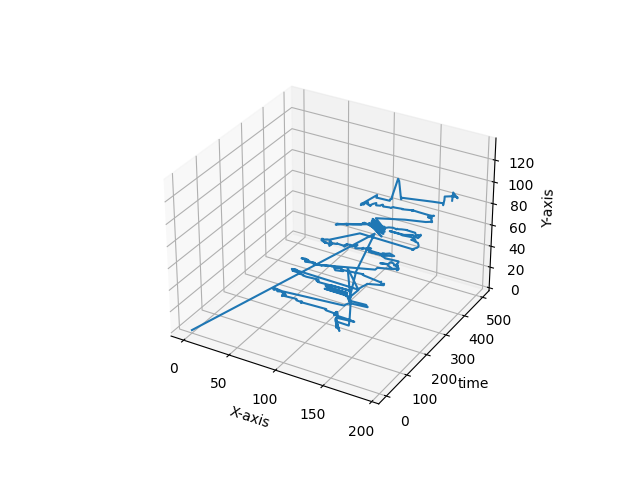

The data file committed next to this chart (first rows):
0, 0
0, 0
193, 137
175, 100
169, 77
169, 67
168, 55
167, 49
154, 49
157, 41
153, 49
156, 42
153, 50
153, 42
152, 50
153, 43
152, 50
152, 50
152, 50
170, 51
167, 51
166, 51
152, 51
152, 51
149, 51
149, 51
150, 50
149, 50
149, 50
147, 49
147, 49
148, 51
148, 50
150, 50
149, 51
149, 51
148, 51
148, 50
148, 50
147, 50
145, 48
142, 48
136, 48
135, 48
135, 48
135, 48
135, 48
135, 48
109, 47
108, 46
109, 47
108, 47
108, 47
107, 46
102, 46
102, 47
88, 46
86, 45
86, 45
86, 46
87, 47
... 441 more rows
